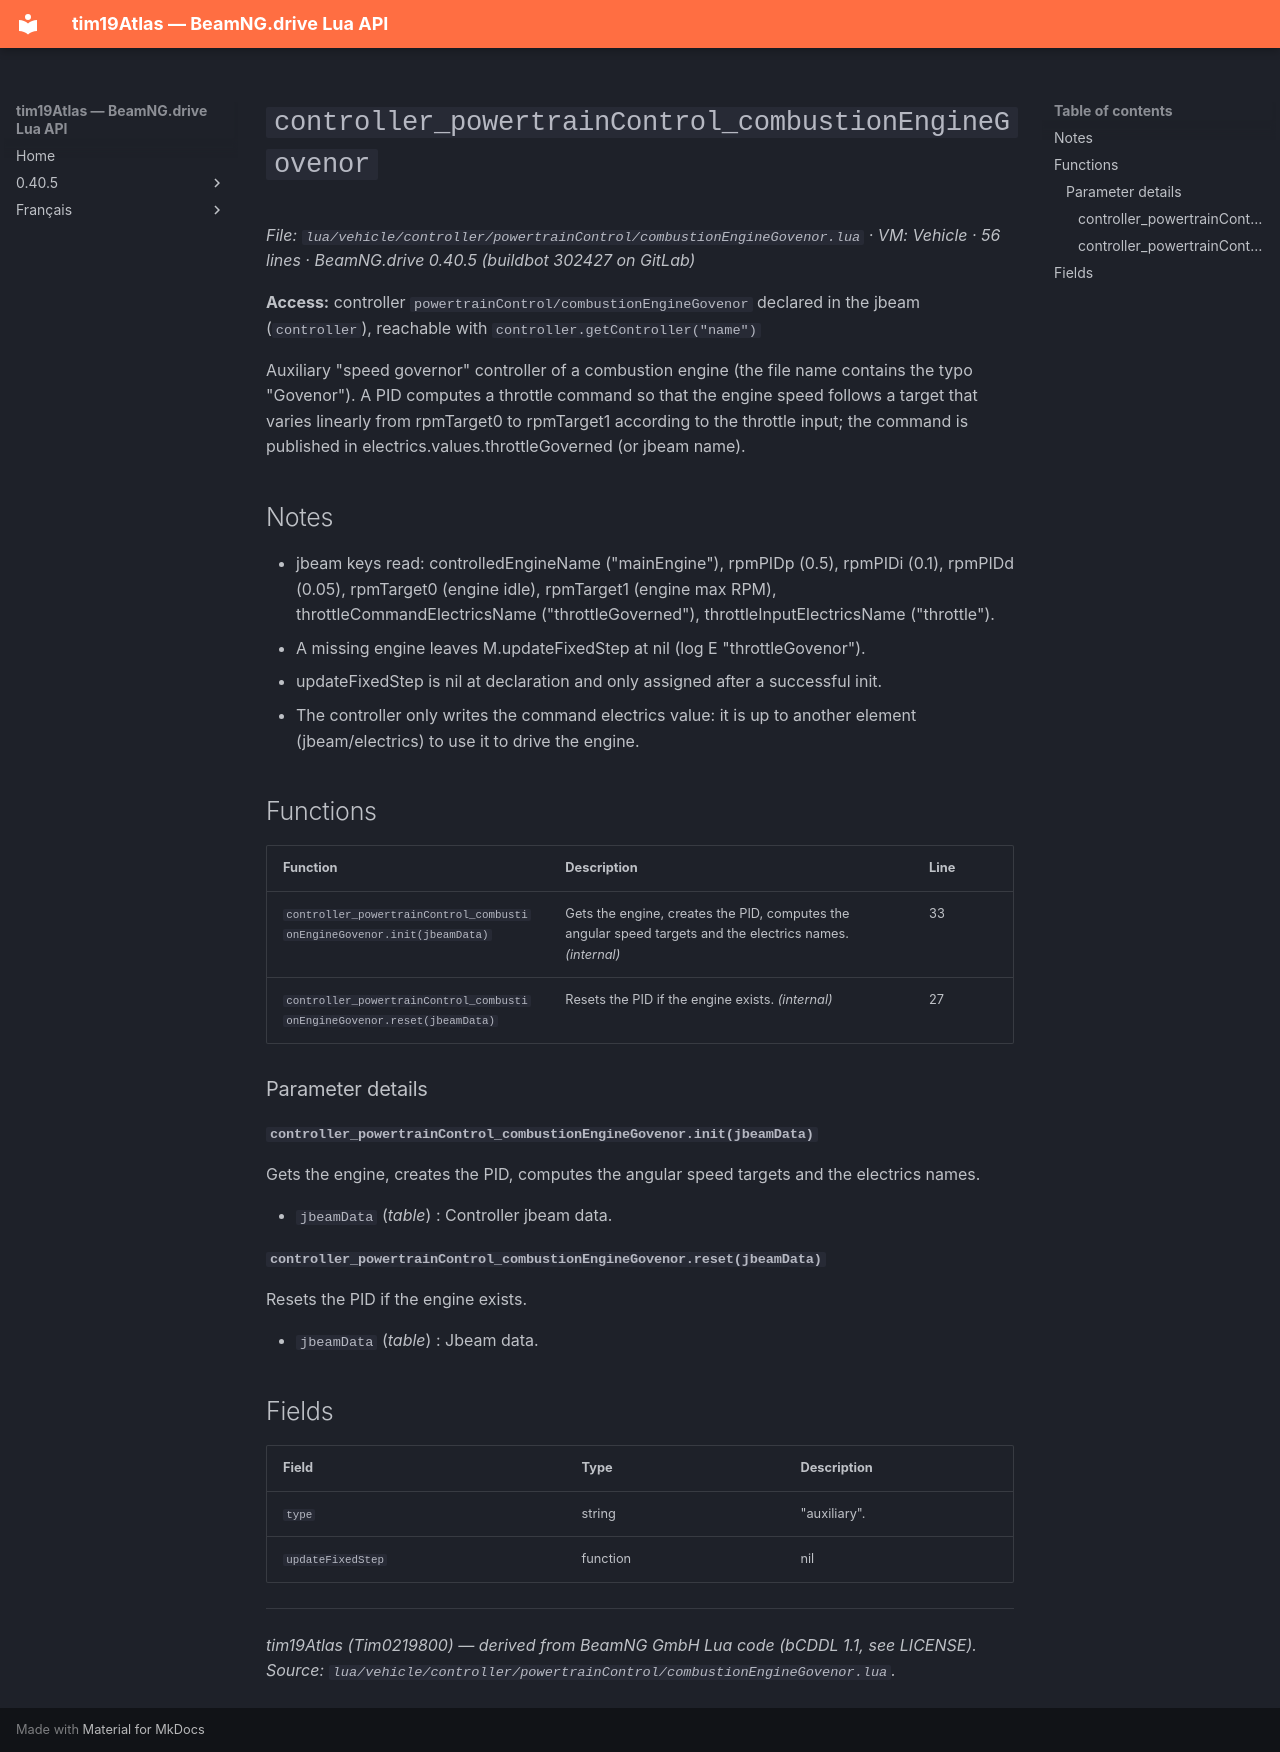

repository: Tim0219800/beamng-lua-atlas · page: 0.40.5/vehicle/controller/powertrainControl/combustionEngineGovenor.html · generator: mkdocs

# `controller_powertrainControl_combustionEngineGovenor`

*File: `lua/vehicle/controller/powertrainControl/combustionEngineGovenor.lua` · VM: Vehicle · 56 lines · BeamNG.drive 0.40.5 (buildbot 302427 on GitLab)*

**Access:** controller `powertrainControl/combustionEngineGovenor` declared in the jbeam (`controller`), reachable with `controller.getController("name")`

Auxiliary "speed governor" controller of a combustion engine (the file name contains the typo "Govenor"). A PID computes a throttle command so that the engine speed follows a target that varies linearly from rpmTarget0 to rpmTarget1 according to the throttle input; the command is published in electrics.values.throttleGoverned (or jbeam name).

## Notes

- jbeam keys read: controlledEngineName ("mainEngine"), rpmPIDp (0.5), rpmPIDi (0.1), rpmPIDd (0.05), rpmTarget0 (engine idle), rpmTarget1 (engine max RPM), throttleCommandElectricsName ("throttleGoverned"), throttleInputElectricsName ("throttle").
- A missing engine leaves M.updateFixedStep at nil (log E "throttleGovenor").
- updateFixedStep is nil at declaration and only assigned after a successful init.
- The controller only writes the command electrics value: it is up to another element (jbeam/electrics) to use it to drive the engine.

## Functions

| Function | Description | Line |
|---|---|---|
| `controller_powertrainControl_combustionEngineGovenor.init(jbeamData)` | Gets the engine, creates the PID, computes the angular speed targets and the electrics names. *(internal)* | 33 |
| `controller_powertrainControl_combustionEngineGovenor.reset(jbeamData)` | Resets the PID if the engine exists. *(internal)* | 27 |

### Parameter details

#### `controller_powertrainControl_combustionEngineGovenor.init(jbeamData)`

Gets the engine, creates the PID, computes the angular speed targets and the electrics names.

- `jbeamData` (*table*) : Controller jbeam data.

#### `controller_powertrainControl_combustionEngineGovenor.reset(jbeamData)`

Resets the PID if the engine exists.

- `jbeamData` (*table*) : Jbeam data.

## Fields

| Field | Type | Description |
|---|---|---|
| `type` | string | "auxiliary". |
| `updateFixedStep` | function|nil | PID loop, assigned in init if the engine is found. |

---
*tim19Atlas (Tim0219800) — derived from BeamNG GmbH Lua code (bCDDL 1.1, see LICENSE). Source: `lua/vehicle/controller/powertrainControl/combustionEngineGovenor.lua`.*
